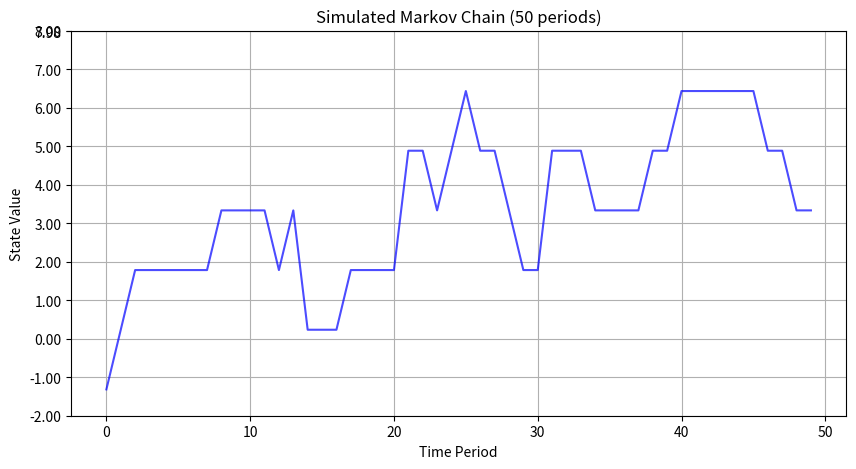

The script that saved this image:
"""
Question 3c
markov.py
-------

This code simulate and plot the Markov Chain for the AR(1) process.


"""

import os
import numpy as np
import matplotlib.pyplot as plt

# Rouwenhorst method for discretizing AR(1)
def rouwenhorst_ar1(mu, rho, sigma, N):
    """
    Discretizes an AR(1) process using Rouwenhorst's method.
    
    Parameters:
        mu    : Intercept
        rho   : Persistence of AR(1)
        sigma : Standard deviation of shocks
        N     : Number of states
    
    Returns:
        states : Grid for AR(1) process
        P      : Transition probability matrix
        state_max : Maximum state value (upper bound)
    """
    p = (1 + rho) / 2
    q = p

    # Define state space
    y_mean = mu / (1 - rho)  # Unconditional mean
    y_std = sigma / np.sqrt(1 - rho**2)  # Unconditional standard deviation
    state_min = y_mean - np.sqrt(N-1) * y_std
    state_max = y_mean + np.sqrt(N-1) * y_std
    states = np.linspace(state_min, state_max, N)

    if N == 1:
        return np.array([0.0]), np.array([[1.0]]), state_max

    # Transition matrix using Rouwenhorst's method
    mat = np.array([[p, 1 - p], [1 - q, q]])  # Base case (N=2)
    for n in range(3, N + 1):
        new_mat = np.zeros((n, n))
        new_mat[:-1, :-1] += p * mat
        new_mat[:-1, 1:] += (1 - p) * mat
        new_mat[1:, :-1] += (1 - q) * mat
        new_mat[1:, 1:] += q * mat
        new_mat[1:-1, :] /= 2
        mat = new_mat

    return states, mat, state_max

# Parameters
mu = 0.5       # Intercept
rho = 0.85     # Persistence
sigma = 1      # Standard deviation of shocks
N = 7          # Number of states
T = 50         # Simulation length

# Generate state space and transition matrix
states, P, state_max = rouwenhorst_ar1(mu, rho, sigma, N)

def simulate(grid, pmat, T, state_max, seed=2025):
    """
    Simulates a Markov chain given a grid of points from the discretized process and the transition matrix.

    Parameters:
        grid : (N,) array
            Grid of discretized state points.
        pmat : (N, N) array
            Transition probability matrix.
        T : int
            Number of periods to simulate.
        state_max : float
            Maximum state value for y-axis limit.
        seed : int, optional (default=2025)
            Seed for reproducibility.

    Returns:
        y : (T,) array
            Simulated series of the Markov chain.
    """
    np.random.seed(seed)
    N = grid.shape[0]  # Number of states.
    
    # Draw initial state randomly
    state0 = np.random.choice(N, p=np.ones(N)/N)  

    # Cumulative probability matrix
    cmat = np.cumsum(pmat, axis=1)  

    # Simulate
    y = np.zeros(T)
    for t in range(T):
        y[t] = grid[state0]  # Store current state value
        rand_val = np.random.uniform()  # Draw random value
        state0 = np.searchsorted(cmat[state0, :], rand_val)  # Find next state

    # Plot simulation with correct range
    plt.figure(figsize=(10, 5))
    plt.plot(range(T), y, linestyle='-', color='b', alpha=0.7)
    plt.xlabel("Time Period")
    plt.ylabel("State Value")
    plt.title("Simulated Markov Chain (50 periods)")
    plt.ylim(min(states), state_max)  # Ensuring correct upper bound

    # Set y-ticks with step size of 1
    tick_step = 1  # Adjustable step size
    y_ticks = np.arange(np.floor(min(states)), np.ceil(state_max) + tick_step, tick_step).tolist()

    # Ensure state_max is explicitly included
    if state_max not in y_ticks:
        y_ticks.append(state_max)
    plt.yticks(sorted(y_ticks))  # Apply sorted ticks to keep order
    plt.grid(True)

    # Save plot
    output_folder = "Output"
    os.makedirs(output_folder, exist_ok=True)
    plot_path = os.path.join(output_folder, "markov_chain_simulation.png")
    plt.savefig(plot_path)
    plt.show()

    print(f"Simulation completed. Plot saved at {plot_path}")

    return y

# Run the simulation
simulated_series = simulate(states, P, T, state_max)
